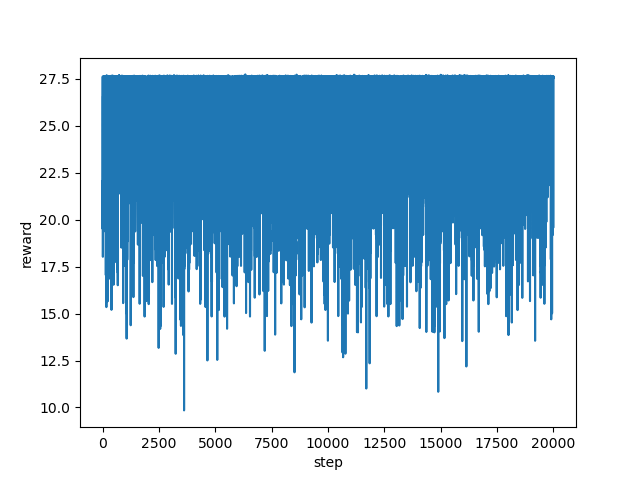

Source data for this figure (header and first rows):
step, reward
0, 22.05
1, 19.52
2, 21
3, 26.38
4, 27.6
5, 27.63
6, 27.62
7, 27.57
8, 27.61
9, 27.61
10, 25.09
11, 26.9
12, 24.38
13, 19.37
14, 18.03
15, 18.35
16, 24.02
17, 23.85
18, 23.04
19, 24.04
20, 26.59
21, 24.72
22, 24.04
23, 22.17
24, 22.87
25, 25.11
26, 27.6
27, 24.88
28, 26.7
29, 27.6
30, 27.62
31, 21.4
32, 21.04
33, 23.39
34, 26.24
35, 27.6
36, 27.55
37, 23.06
38, 23.02
39, 26.41
40, 27.56
41, 27.56
42, 24.89
43, 26.2
44, 27.6
45, 27.58
46, 27.61
47, 27.59
48, 27.57
49, 27.58
50, 27.64
51, 24.72
52, 24.71
53, 26.37
54, 27.64
55, 27.65
56, 27.6
57, 24.72
58, 22.9
59, 24.56
... 19,940 more rows
